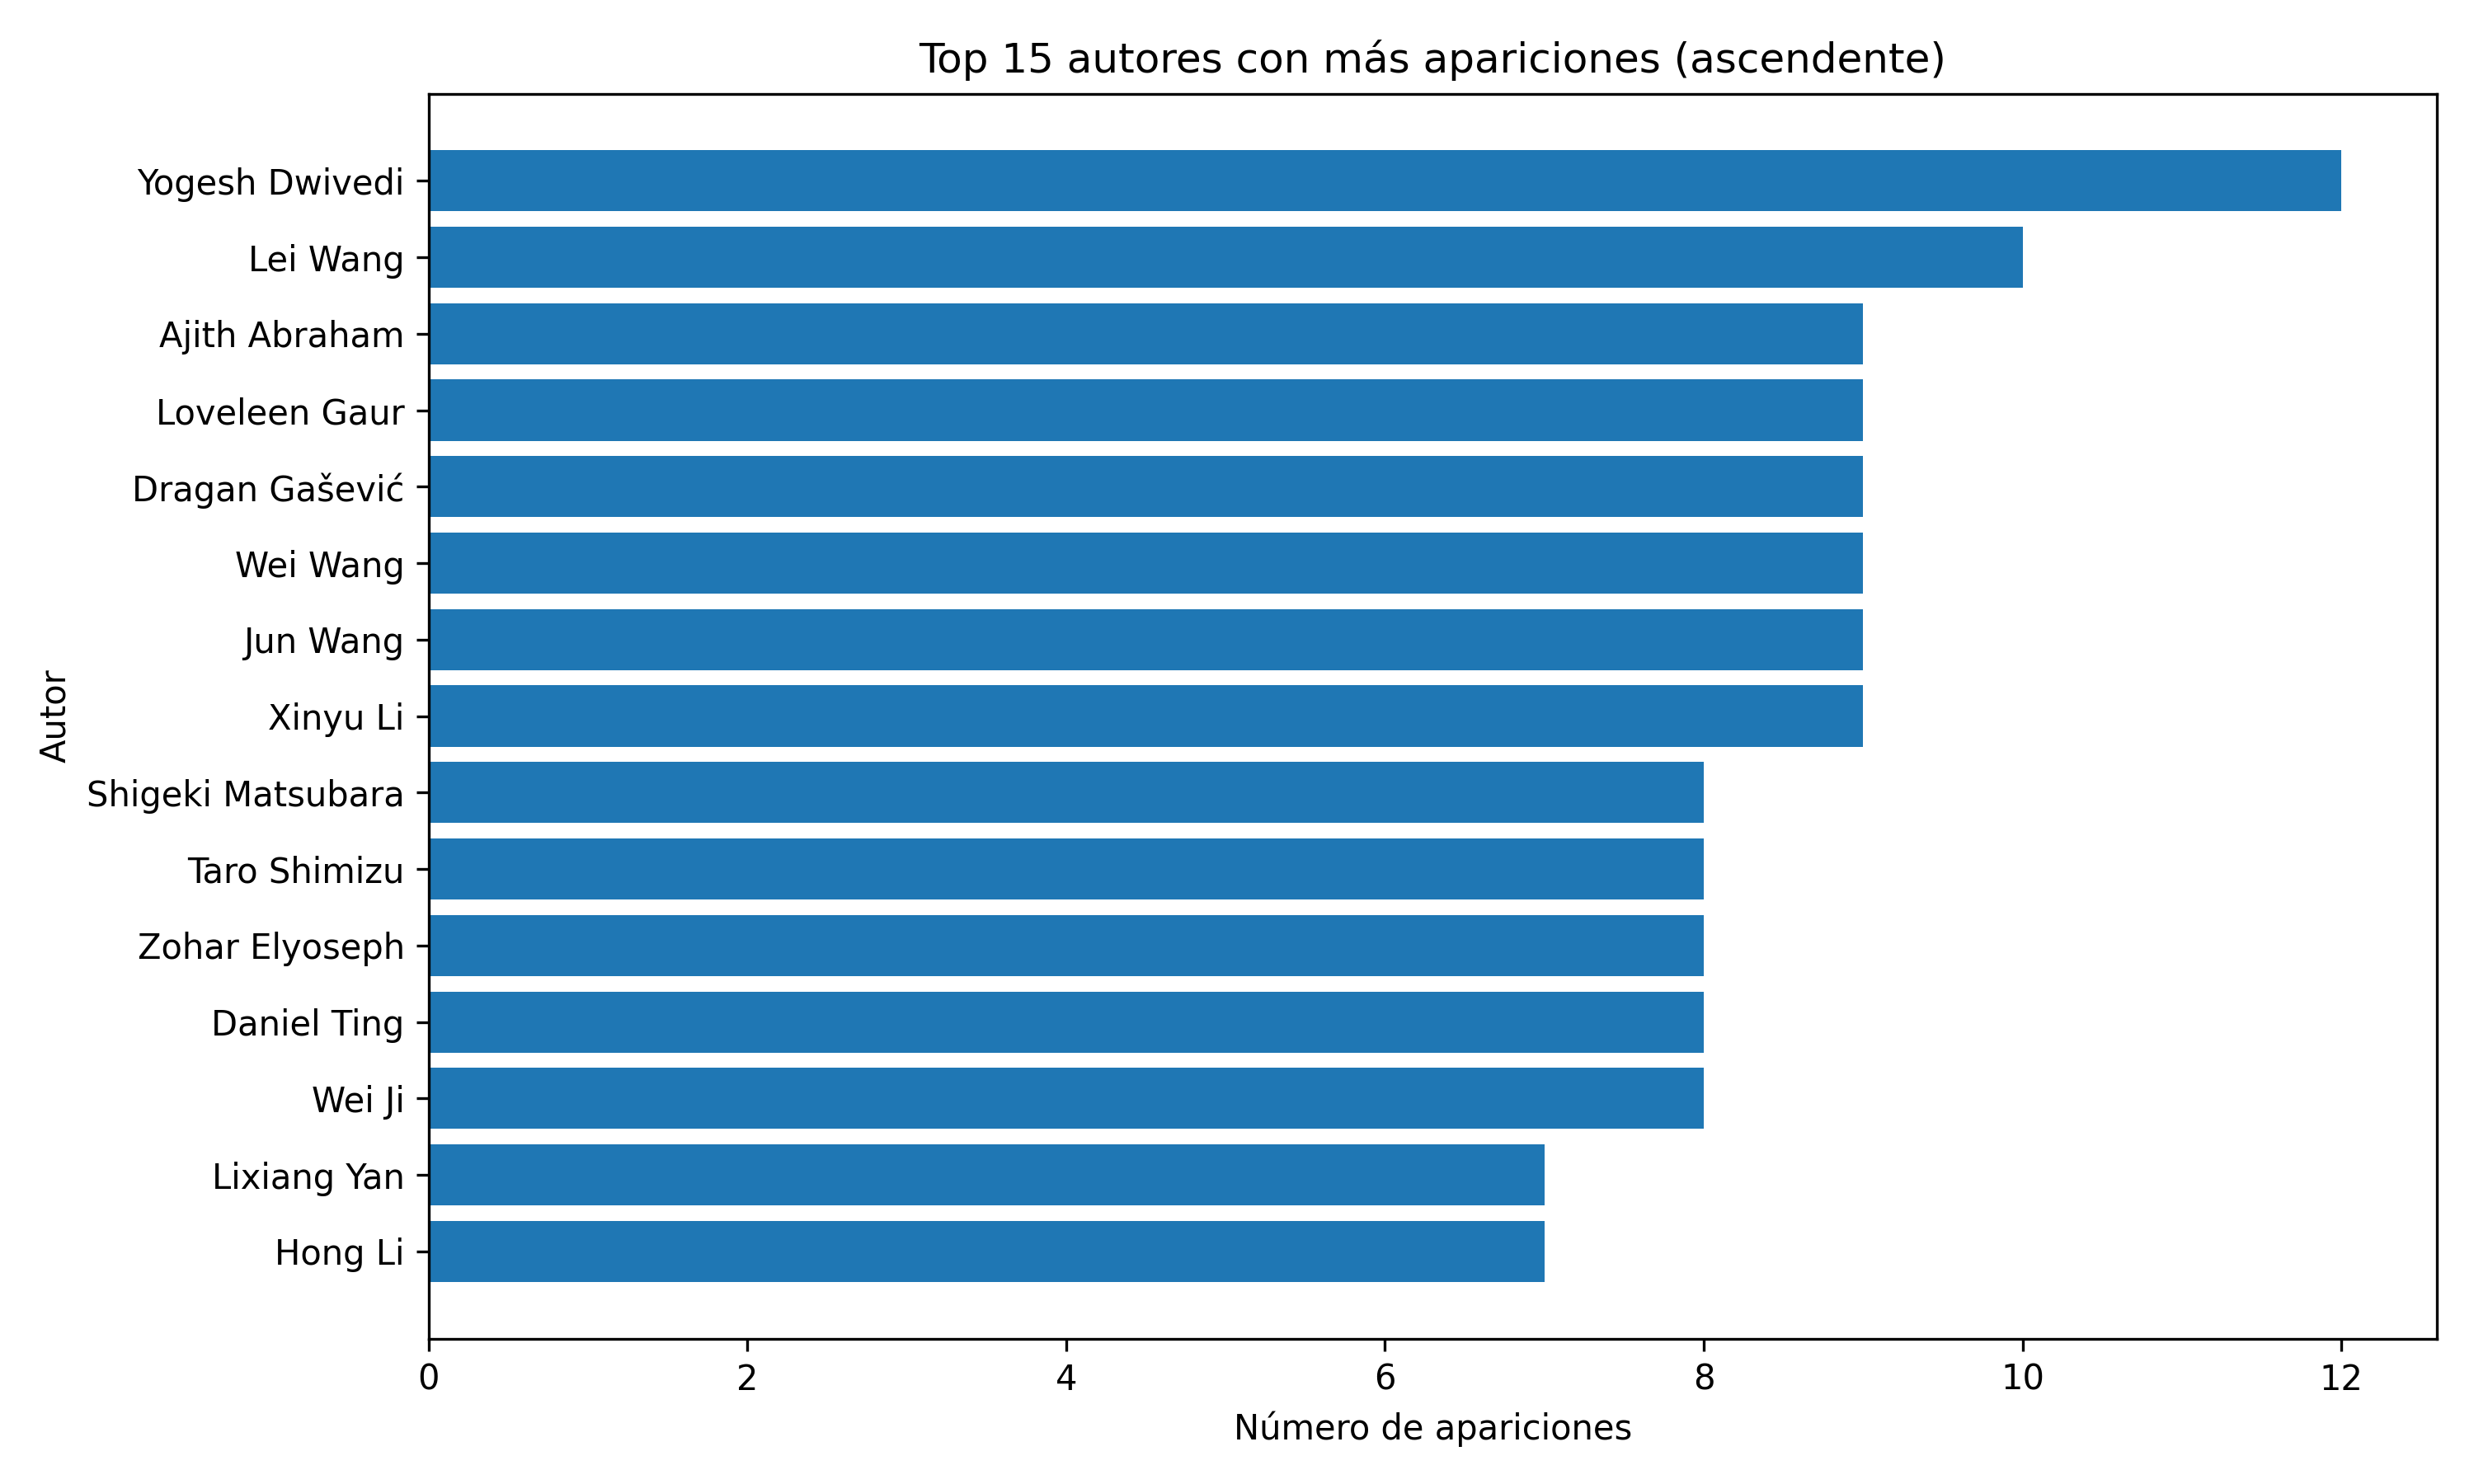

Data behind this chart, as committed beside it:
Autor, Apariciones
Hong Li, 7
Lixiang Yan, 7
Wei Ji, 8
Daniel Ting, 8
Zohar Elyoseph, 8
Taro Shimizu, 8
Shigeki Matsubara, 8
Xinyu Li, 9
Jun Wang, 9
Wei Wang, 9
Dragan Gašević, 9
Loveleen Gaur, 9
Ajith Abraham, 9
Lei Wang, 10
Yogesh Dwivedi, 12
